Run: headless pygame with SDL's dummy video driver; simulated clock (each Clock.tick advances the game by its frame time, no real sleeping); random seed 0; keys injected as events and as key.get_pressed() state; mouse plan: one left click at the window centre at the start of phase 2, then a move to the lower-right quarter at the start of phase 3.
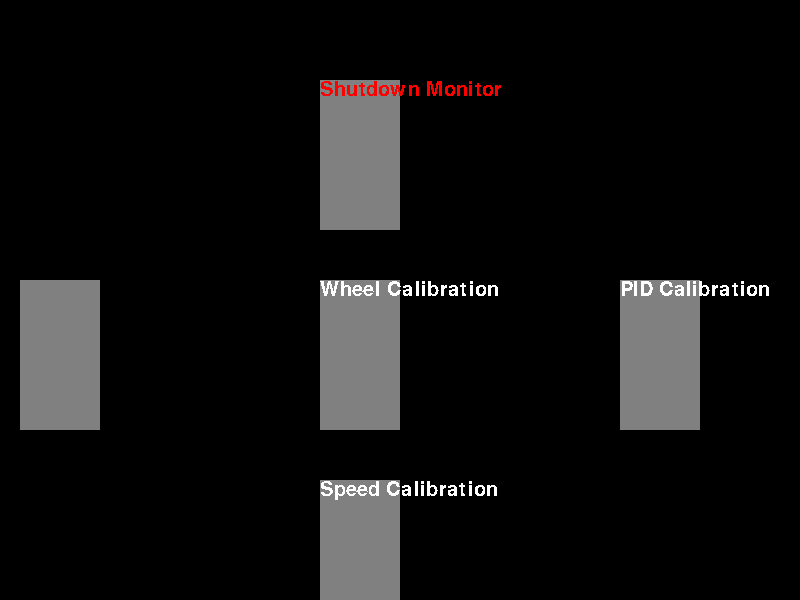
Frame 1 of 4 · flips 1–60 · no input
Frame 2 of 4 · flips 61–180 · clicked the window centre · tapped SPACE, RETURN · held RIGHT (→), D · screen unchanged from frame 1, image omitted
Frame 3 of 4 · flips 181–300 · moved the mouse to the lower-right quarter · held DOWN (↓), S · screen unchanged from frame 2, image omitted
Frame 4 of 4 · flips 301–420 · held LEFT (←), A, UP (↑), W · screen unchanged from frame 3, image omitted

The pygame program that drew these frames:

import pygame, time, sys

BLACK = [0, 0, 0]
DARK_GRAY = [64, 64, 64]
GRAY = [128, 128, 128]

font = None


class Component:
    def __init__(self, rect):
        self.rect = rect
        self.mouse_is_over = False

    def draw(self, surface):
        pass

    def redefineRect(self, rect):
        self.rect = rect

    def mouseOver(self, mousePos):
        self.mouse_is_over = True

    def mouseLeft(self, mousePos):
        self.mouse_is_over = False

    def mouseDown(self, mousePos):
        pass

    def mouseUp(self, mousePos):
        pass


class RectangleDecoration(Component):
    def __init__(self, rect, colour):
        super(Button, self).__init__(rect)  # Call super constructor to store rectable
        self.colour = colour

    def draw(self, surface):
        pygame.draw.rect(surface, colour, self.rect)


class Button(Component):
    def __init__(self, rect, onClick=None, onHover=None, label=None):
        super(Button, self).__init__(rect)  # Call super constructor to store rectable
        self.onClick = onClick
        self.label = label
        if self.label is not None:
            self.label.rect = self.rect  # set label's position to buttons

    def redefineRect(self, rect):
        super(Button, self).redefineRect(rect)
        if self.label is not None:
            self.label.rect = self.rect  # set label's position to buttons

    def draw(self, surface):
        if self.mouse_is_over:
            pygame.draw.rect(surface, DARK_GRAY, self.rect)
        else:
            pygame.draw.rect(surface, GRAY, self.rect)

        if self.label is not None:  # this way 'label' can be anything - text, image or something custom drawn
            self.draw(surface)

    def grow(self, change_w, change_h):
        self.rect = pygame.Rect(self.rect.x, self.rect.y, self.rect.width + change_w, self.rect.height + change_h)
        self.change_w = change_w
        self.change_h = change_h

    def mouseUp(self, mousePos):
        if self.rect.collidepoint(mousePos) and self.onClick is not None:
            self.onClick(self, mousePos)


class Label(Component):
    def __init__(self, rect, text, font_size, colour):
        super(Label, self).__init__(rect)  # Call super constructor to store rectable
        self.text = text
        self.font_size = font_size
        self.colour = colour

    def draw(self, surface):
        text_surface = font.render(self.text, 0, self.colour)
        surface.blit(text_surface, self.rect)


if __name__ == "__main__":

    # All methods defined here are only for 'testing' and won't be seen if this file is imported as 'library'
    selected_component = None
    known_components = []
    mousePos = (0, 0)
    mouseDown = False

    def main(known_components):
        global current_keys, running, mouseDown, mousePos, selected_component

        def find_component(components, mousePos):
            for component in components:
                if component.rect.collidepoint(mousePos):
                    return component
            return None

        current_keys = pygame.key.get_pressed()

        for event in pygame.event.get():
            if event.type == pygame.QUIT:
                pygame.quit()
                sys.exit()
            if event.type == pygame.MOUSEMOTION:
                mousePos = pygame.mouse.get_pos()
                if mouseDown and selected_component is not None:
                    # if we have pressed button over existing component we might want to give mouse movements back
                    selected_component.mouseOver(mousePos)
                else:
                    # if we just moved mouse and it happens to be over existing component it might want to know that
                    if selected_component is not None:
                        selected_component.mouseLeft(mousePos)
                    selected_component = find_component(known_components, mousePos)
                    if selected_component is not None:
                        selected_component.mouseOver(mousePos)
            if event.type == pygame.MOUSEBUTTONDOWN and event.button == 1:
                mouseDown = True
                # mouse is pressed let's find if it was over existing component
                if selected_component is not None:
                    # component might want to know that we just started a click, drag, press or something...
                    selected_component.mouseDown(mousePos)
            if event.type == pygame.MOUSEBUTTONUP and event.button == 1:
                mouseDown = False
                # mouse is released - if it was originally pressed over a component it might want to know that so it can trigger 'onClick' callback
                if selected_component is not None:
                    selected_component.mouseUp(mousePos)
                    if not selected_component.rect.collidepoint(mousePos):
                        # we released button outside of component - it would be nice to let it know mouse is not inside of it any more
                        selected_component.mouseLeft(mousePos)
                selected_component = find_component(known_components, mousePos)
                if selected_component is not None:
                    # we released mouse over some other component - now it is turn for it to receive mouse down
                    selected_component.mouseDown(mousePos)

        running = True

        for component in known_components:
            component.draw(screen)

        if running:  # if variable is boolean then v == True is same as v
            expand_click()


    def expand_click():
        # this is for the onClick() response
        if current_keys[pygame.K_LEFT]:
            myObject.grow(10, 10)
        if current_keys[pygame.K_RIGHT]:
            myObject.grow(-10, -10)


    def button1Pressed(button, pos):
        print("Button1 pressed")

    def button2Pressed(button, pos):
        print("Button2 pressed")

    def someButtonPressed(button, pos):
        print("Button3 or button 4 is pressed")

    pygame.init()

    screen = pygame.display.set_mode((800, 600))
    pygame.display.set_caption("Pi Wars")

    pygame.font.init()
    font = pygame.font.SysFont('Arial', 30)

    running = True

    myObject = Button(pygame.Rect(320, 280, 80, 150))
    myObject1 = Button(pygame.Rect(myObject.rect.x + 300, myObject.rect.y, 80, 150), button1Pressed)  # making each button relative to the middle one.
    myObject2 = Button(pygame.Rect(myObject.rect.x, myObject.rect.y + 200, 80, 150), button2Pressed)  # This doesnt really work, Ill remove it later
    myObject3 = Button(pygame.Rect(myObject.rect.x, myObject.rect.y - 200, 80, 150), someButtonPressed)
    myObject4 = Button(pygame.Rect(myObject.rect.x - 300, myObject.rect.y, 80, 150), someButtonPressed)

    wheelCal_label = Label(pygame.Rect(myObject.rect.x, myObject.rect.y, 0, 0), 'Wheel Calibration', 50, (255, 255, 255))
    pidCal_label = Label(pygame.Rect(myObject1.rect.x, myObject1.rect.y, 0, 0), 'PID Calibration', 50, (255, 255, 255))
    speedCal_label = Label(pygame.Rect(myObject2.rect.x, myObject2.rect.y, 0, 0), 'Speed Calibration', 50, (255, 255, 255))
    monitor_label = Label(pygame.Rect(myObject3.rect.x, myObject3.rect.y, 0, 0), 'Shutdown Monitor', 50, (255, 0, 0))

    known_components.append(myObject)
    known_components.append(myObject1)
    known_components.append(myObject2)
    known_components.append(myObject3)
    known_components.append(myObject4)
    known_components.append(wheelCal_label)
    known_components.append(pidCal_label)
    known_components.append(speedCal_label)
    known_components.append(monitor_label)

    clock = pygame.time.Clock()
    while True:
        main(known_components)

        pygame.display.flip()
        clock.tick(60)
